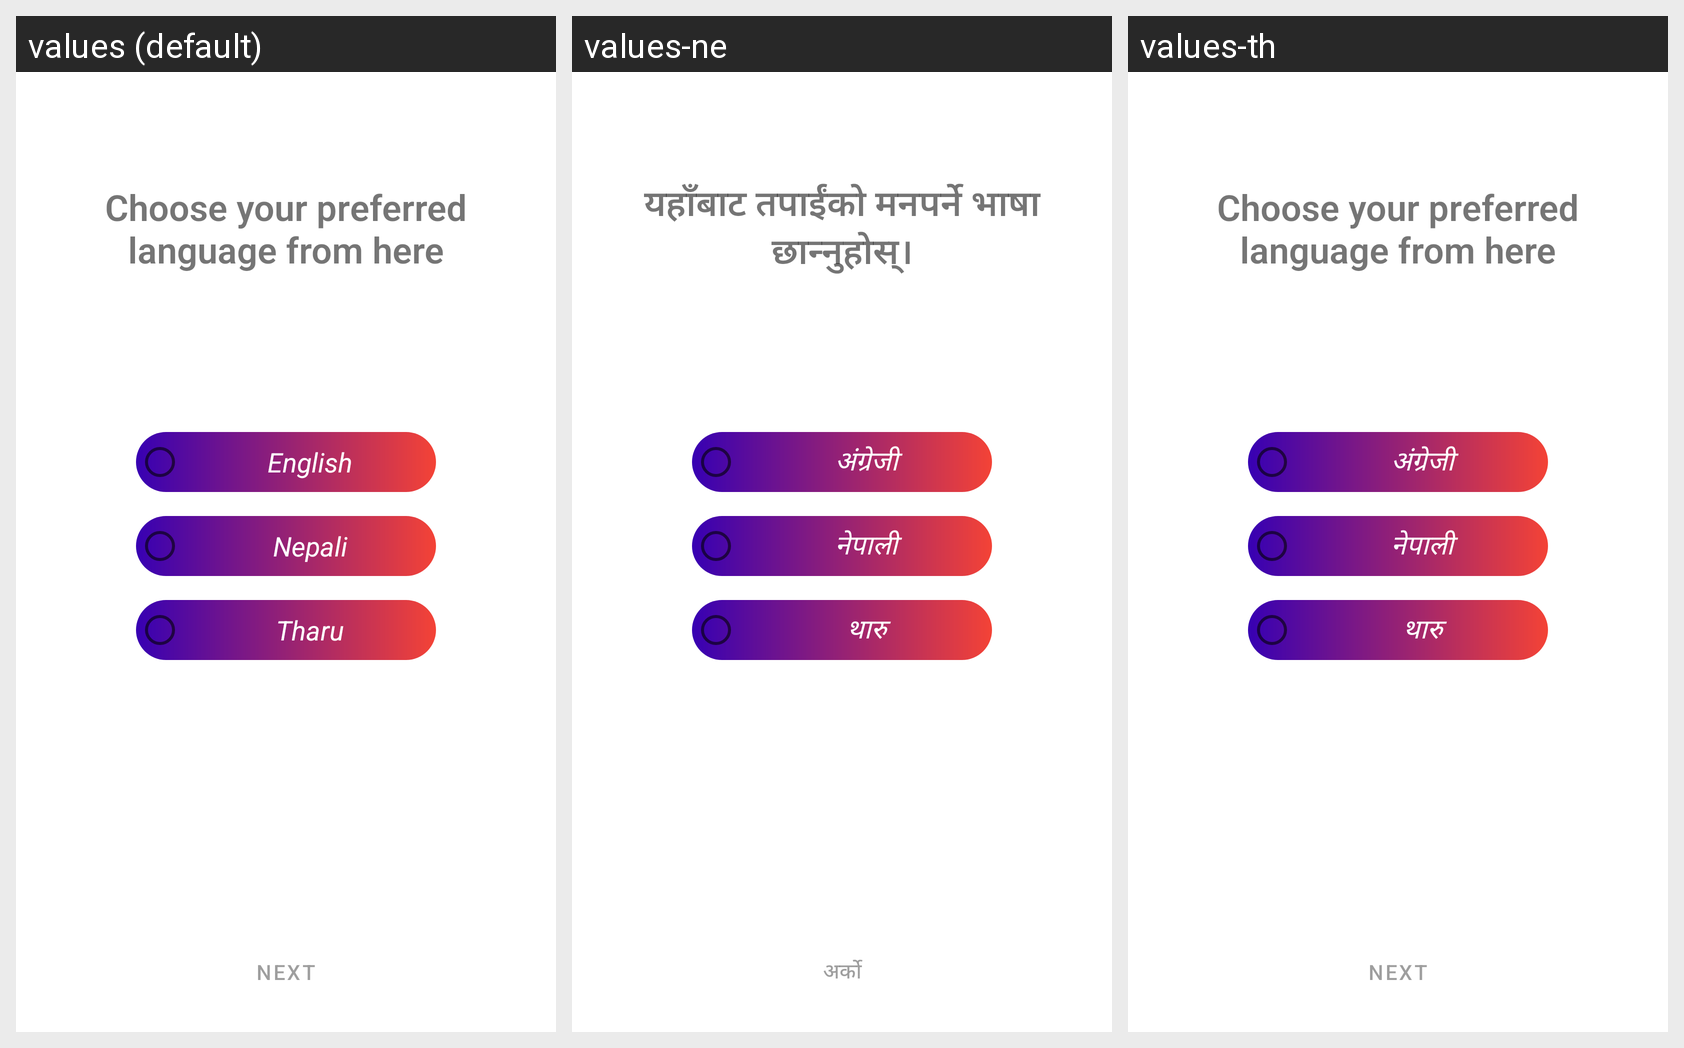

Strings drawn on this Android screen and how each of the app's shown locales translates them:
Android screen res/layout/fragment_language.xml rendered under 3 locales, left to right: values (default), values-ne, values-th. Device: Nexus 5 (rendered at 1080×1920; each locale shown at half size, 540×960, under a caption strip naming it); theme Theme.MeatProcessing.
Strings drawn on this screen, with the default value and each locale's value (text and hints the layout hard-codes, and strings that could not be matched under every locale, appear in the picture but are not listed):

language_setting_sub_title
  values: Choose your preferred language from here
  values-ne: यहाँबाट तपाईंको मनपर्ने भाषा छान्नुहोस्।
  values-th: Choose your preferred language from here

english
  values: English
  values-ne: अंग्रेजी
  values-th: अंग्रेजी

nepali
  values: Nepali
  values-ne: नेपाली
  values-th: नेपाली

tharu
  values: Tharu
  values-ne: थारु
  values-th: थारु

next
  values: Next
  values-ne: अर्को
  values-th: Next
